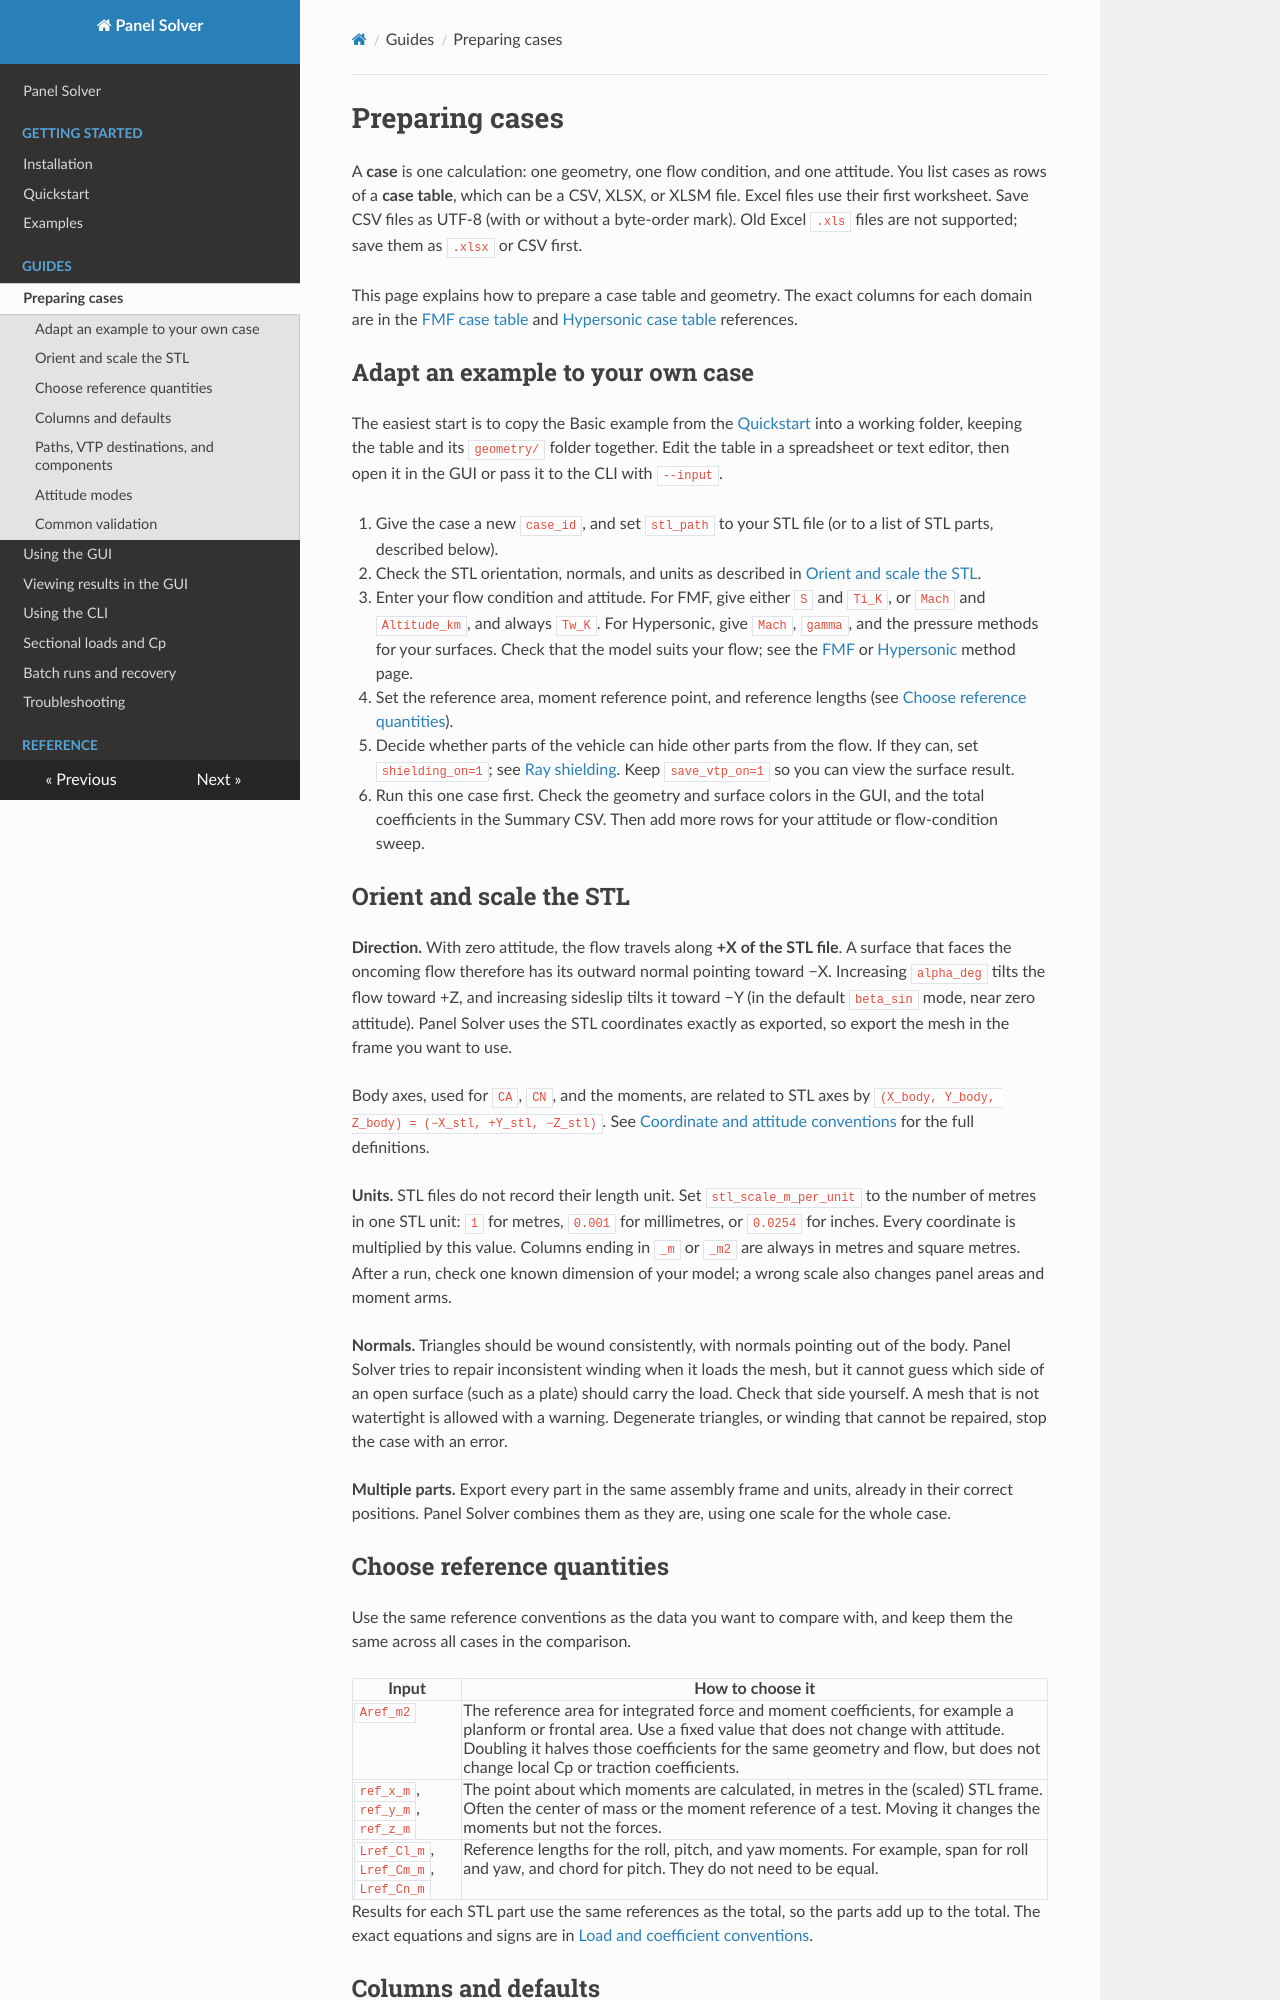

repository: pandorobo11/panelsolver · page: guides/preparing-cases.html · generator: mkdocs

# Preparing cases

A **case** is one calculation: one geometry, one flow condition, and one
attitude. You list cases as rows of a **case table**, which can be a CSV, XLSX,
or XLSM file. Excel files use their first worksheet. Save CSV files as UTF-8
(with or without a byte-order mark). Old Excel `.xls` files are not supported;
save them as `.xlsx` or CSV first.

This page explains how to prepare a case table and geometry. The exact columns
for each domain are in the [FMF case table](../reference/fmf-case-table.md) and
[Hypersonic case table](../reference/hypersonic-case-table.md) references.

## Adapt an example to your own case

The easiest start is to copy the Basic example from the
[Quickstart](../getting-started/quickstart.md) into a working folder, keeping the
table and its `geometry/` folder together. Edit the table in a spreadsheet or
text editor, then open it in the GUI or pass it to the CLI with `--input`.

1. Give the case a new `case_id`, and set `stl_path` to your STL file (or to a
   list of STL parts, described below).
2. Check the STL orientation, normals, and units as described in
   [Orient and scale the STL](#orient-and-scale-the-stl).
3. Enter your flow condition and attitude. For FMF, give either `S` and
   `Ti_K`, or `Mach` and `Altitude_km`, and always `Tw_K`. For Hypersonic, give
   `Mach`, `gamma`, and the pressure methods for your surfaces. Check that the
   model suits your flow; see the [FMF](../methods/fmf.md) or
   [Hypersonic](../methods/hypersonic.md) method page.
4. Set the reference area, moment reference point, and reference lengths (see
   [Choose reference quantities](#choose-reference-quantities)).
5. Decide whether parts of the vehicle can hide other parts from the flow. If
   they can, set `shielding_on=1`; see [Ray shielding](../methods/ray-shielding.md).
   Keep `save_vtp_on=1` so you can view the surface result.
6. Run this one case first. Check the geometry and surface colors in the GUI,
   and the total coefficients in the Summary CSV. Then add more rows for your
   attitude or flow-condition sweep.

## Orient and scale the STL

**Direction.** With zero attitude, the flow travels along **+X of the STL
file**. A surface that faces the oncoming flow therefore has its outward normal
pointing toward −X. Increasing `alpha_deg` tilts the flow toward +Z, and
increasing sideslip tilts it toward −Y (in the default `beta_sin` mode, near
zero attitude). Panel Solver uses the STL coordinates exactly as exported, so
export the mesh in the frame you want to use.

Body axes, used for `CA`, `CN`, and the moments, are related to STL axes by
`(X_body, Y_body, Z_body) = (−X_stl, +Y_stl, −Z_stl)`. See
[Coordinate and attitude conventions](../methods/coordinate-and-attitude-conventions.md)
for the full definitions.

**Units.** STL files do not record their length unit. Set
`stl_scale_m_per_unit` to the number of metres in one STL unit: `1` for metres,
`0.001` for millimetres, or `0.0254` for inches. Every coordinate is multiplied
by this value. Columns ending in `_m` or `_m2` are always in metres and square
metres. After a run, check one known dimension of your model; a wrong scale
also changes panel areas and moment arms.

**Normals.** Triangles should be wound consistently, with normals pointing out
of the body. Panel Solver tries to repair inconsistent winding when it loads
the mesh, but it cannot guess which side of an open surface (such as a plate)
should carry the load. Check that side yourself. A mesh that is not watertight
is allowed with a warning. Degenerate triangles, or winding that cannot be
repaired, stop the case with an error.

**Multiple parts.** Export every part in the same assembly frame and units,
already in their correct positions. Panel Solver combines them as they are,
using one scale for the whole case.
